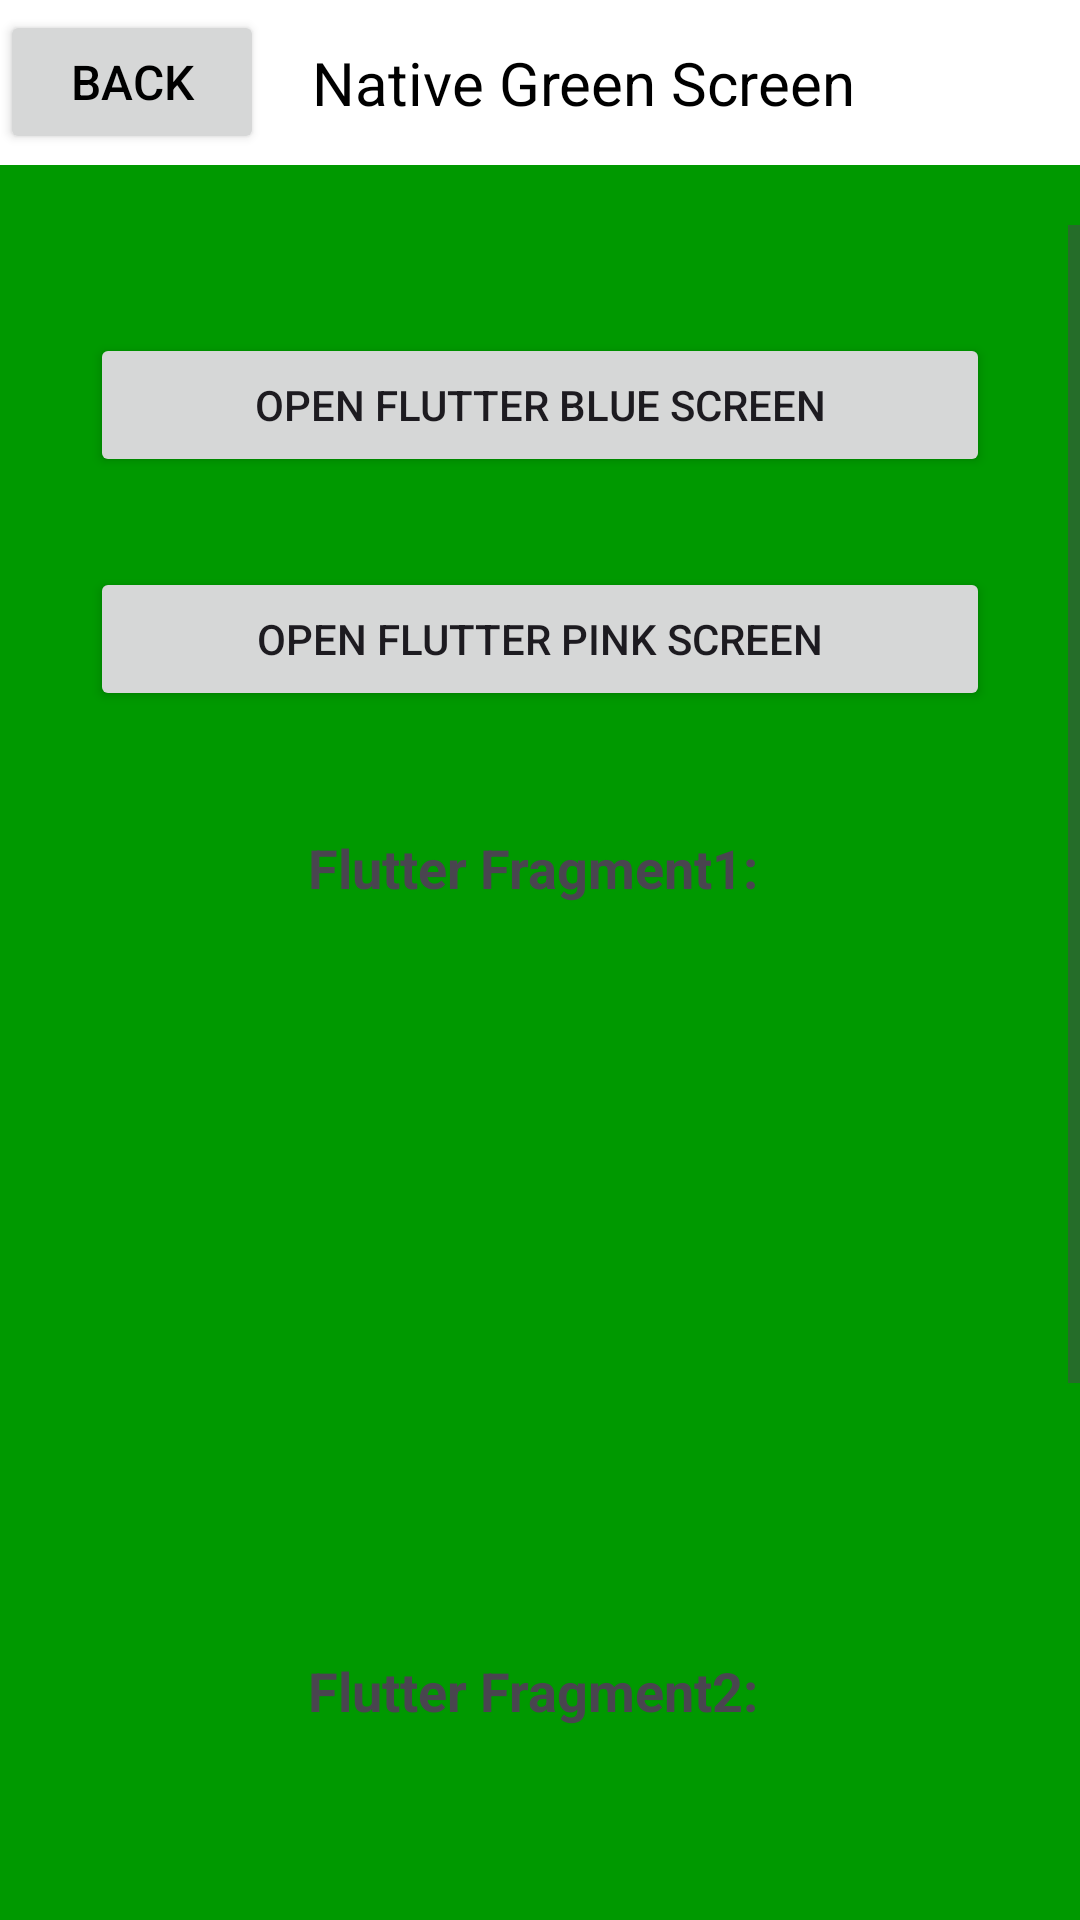

This screen was rendered from an Android layout file. Write that file and the resources it references.
<!-- AndroidManifest.xml: application theme Theme.JoyfulApp -->
<!-- res/layout/activity_native_green_screen.xml -->
<?xml version="1.0" encoding="utf-8"?>
<LinearLayout xmlns:android="http://schemas.android.com/apk/res/android"
    xmlns:tools="http://schemas.android.com/tools"
    android:layout_width="match_parent"
    android:layout_height="match_parent"
    android:background="#009900"
    android:gravity="center_horizontal"
    android:orientation="vertical"
    tools:context=".MainActivity">

    <LinearLayout
        android:layout_width="match_parent"
        android:layout_height="55dp"
        android:background="#FFFFFF"
        android:gravity="center_vertical"
        android:orientation="horizontal"
        android:layout_marginBottom="20dp">

        <Button
            android:id="@+id/backButton"
            android:layout_width="wrap_content"
            android:layout_height="wrap_content"
            android:gravity="center"
            android:text="back"
            android:textColor="@android:color/black"
            android:textSize="16sp" />

        <TextView
            android:layout_width="match_parent"
            android:layout_height="wrap_content"
            android:layout_marginStart="16dp"
            android:text="Native Green Screen"
            android:textColor="@android:color/black"
            android:textSize="20sp" />
    </LinearLayout>

    <ScrollView
        android:layout_width="match_parent"
        android:layout_height="match_parent">
        <LinearLayout
            android:layout_width="match_parent"
            android:layout_height="wrap_content"
            android:orientation="vertical"
            android:gravity="center_horizontal"
            android:padding="16dp">
            <Button
                android:layout_width="300dp"
                android:layout_height="wrap_content"
                android:layout_marginTop="20dp"
                android:text="Open Flutter blue Screen"
                android:id="@+id/buttonBlueScreen"/>

            <Button
                android:layout_width="300dp"
                android:layout_height="wrap_content"
                android:layout_marginTop="30dp"
                android:text="Open Flutter pink Screen"
                android:id="@+id/buttonPinkScreen"/>

            <TextView
                android:layout_width="wrap_content"
                android:layout_height="wrap_content"
                android:text="Flutter Fragment1: "
                android:layout_marginTop="40dp"
                android:textSize="18sp"
                android:textStyle="bold">
            </TextView>
            <androidx.fragment.app.FragmentContainerView
                android:id="@+id/fragmentContainerView1"
                android:layout_width="200dp"
                android:layout_height="200dp"
                android:layout_marginTop="10dp"/>
            <TextView
                android:layout_width="wrap_content"
                android:layout_height="wrap_content"
                android:text="Flutter Fragment2: "
                android:layout_marginTop="40dp"
                android:textSize="18sp"
                android:textStyle="bold">
            </TextView>
            <androidx.fragment.app.FragmentContainerView
                android:id="@+id/fragmentContainerView2"
                android:layout_width="300dp"
                android:layout_height="300dp"
                android:layout_marginTop="10dp"/>
        </LinearLayout>
    </ScrollView>
</LinearLayout>
<!-- resources referenced by this layout -->
<resources>
  <style name="Theme.JoyfulApp" parent="Base.Theme.JoyfulApp" />
  <style name="Base.Theme.JoyfulApp" parent="Theme.Material3.DayNight.NoActionBar">
          
          
      </style>
</resources>
